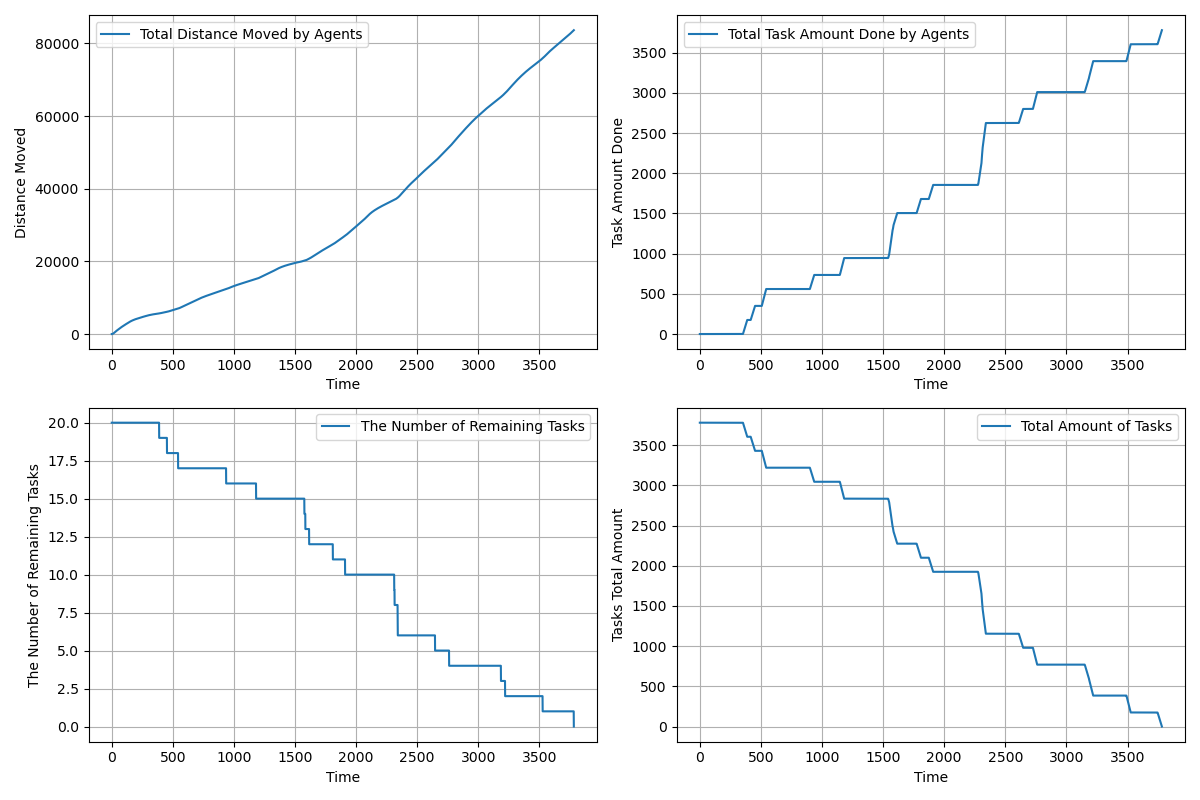

Source data for this figure (header and first rows):
time, agents_total_distance_moved, agents_total_task_amount_done, completed_tasks, remaining_tasks, tasks_total_amount_left
1.0, 1.5, 0.0, 0, 20, 3780
2.0, 4.5, 0.0, 0, 20, 3780
3.0, 9.0, 0.0, 0, 20, 3780
4.0, 15.0, 0.0, 0, 20, 3780
5.0, 22.5, 0.0, 0, 20, 3780
6.0, 31.5, 0.0, 0, 20, 3780
7.0, 42, 0.0, 0, 20, 3780
8.0, 54, 0.0, 0, 20, 3780
9.0, 67.5, 0.0, 0, 20, 3780
10.0, 82.5, 0.0, 0, 20, 3780
11.0, 99, 0.0, 0, 20, 3780
12.0, 117, 0.0, 0, 20, 3780
13.0, 136.5, 0.0, 0, 20, 3780
14.0, 157.5, 0.0, 0, 20, 3780
15.0, 180.0, 0.0, 0, 20, 3780
16.0, 204, 0.0, 0, 20, 3780
17.0, 229.5, 0.0, 0, 20, 3780
18.0, 256.5, 0.0, 0, 20, 3780
19.0, 285.0, 0.0, 0, 20, 3780
20.0, 315.0, 0.0, 0, 20, 3780
21.0, 345.0, 0.0, 0, 20, 3780
22.0, 375.0, 0.0, 0, 20, 3780
23.0, 405.0, 0.0, 0, 20, 3780
24.0, 435, 0.0, 0, 20, 3780
25.0, 464.9, 0.0, 0, 20, 3780
26.0, 494.9, 0.0, 0, 20, 3780
27.0, 524.8, 0.0, 0, 20, 3780
28.0, 554.7, 0.0, 0, 20, 3780
29.0, 583.7, 0.0, 0, 20, 3780
30.0, 612.7, 0.0, 0, 20, 3780
31.0, 641.6, 0.0, 0, 20, 3780
32.0, 670.4, 0.0, 0, 20, 3780
33.0, 699.3, 0.0, 0, 20, 3780
34.0, 726.3, 0.0, 0, 20, 3780
35.0, 753.3, 0.0, 0, 20, 3780
36.0, 780.3, 0.0, 0, 20, 3780
37.0, 807.3, 0.0, 0, 20, 3780
38.0, 834.3, 0.0, 0, 20, 3780
39.0, 861.2, 0.0, 0, 20, 3780
40.0, 888.2, 0.0, 0, 20, 3780
41.0, 915.2, 0.0, 0, 20, 3780
42.0, 942.1, 0.0, 0, 20, 3780
43.0, 969, 0.0, 0, 20, 3780
44.0, 995, 0.0, 0, 20, 3780
45.0, 1021, 0.0, 0, 20, 3780
46.0, 1047, 0.0, 0, 20, 3780
47.0, 1073, 0.0, 0, 20, 3780
48.0, 1099, 0.0, 0, 20, 3780
49.0, 1125, 0.0, 0, 20, 3780
50.0, 1151, 0.0, 0, 20, 3780
51.0, 1177, 0.0, 0, 20, 3780
52.0, 1203, 0.0, 0, 20, 3780
53.0, 1229, 0.0, 0, 20, 3780
54.0, 1254, 0.0, 0, 20, 3780
55.0, 1279, 0.0, 0, 20, 3780
56.0, 1304, 0.0, 0, 20, 3780
57.0, 1329, 0.0, 0, 20, 3780
58.0, 1354, 0.0, 0, 20, 3780
59.0, 1379, 0.0, 0, 20, 3780
60.0, 1404, 0.0, 0, 20, 3780
... 3,721 more rows
